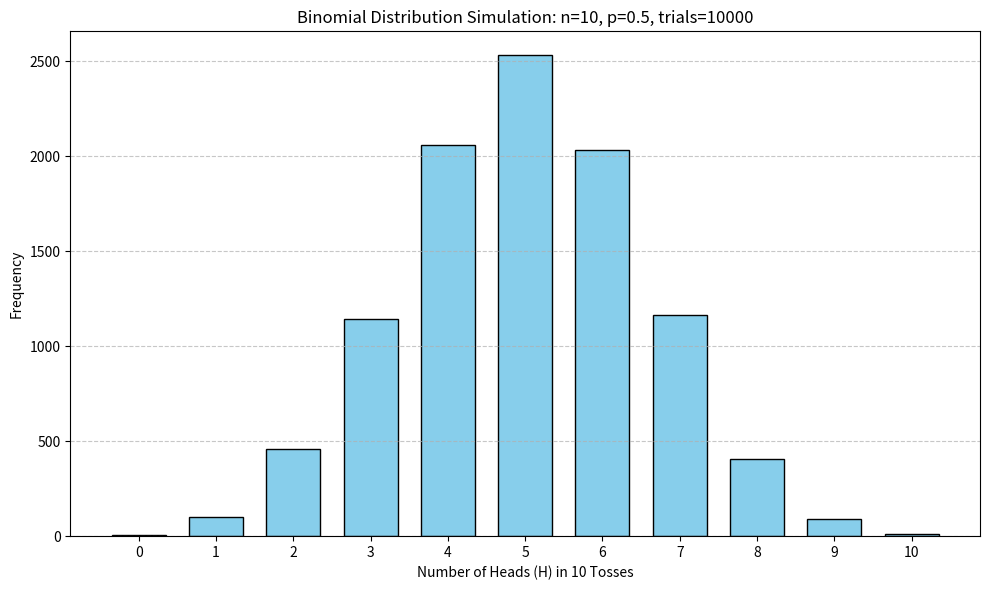

This chart was generated by the following Python code:
'''
Suppose we have n∈N1 independent random variables X1,X2,...,Xn,
and each of them has a Bernoulli distribution with parameter
p∈[0,1]. If X=X1+X2+...+Xn, then X has the binomial distribution
with parameters n and p, ie. X∼Bin(n,p).

An outcome of tossing a coin can be desribed
by a disrete random variable with a Bernoulli distribution with parameter
p=1//2 as we see in EX. 2.1.
Perform an experiment to know the number of trials with exactly x heads (H).

Write a function that allows for such simulations and accepts
n=10 and p=1/2 as an input and outputs a plot showing the results.
'''

import numpy as np
import matplotlib.pyplot as plt
from collections import Counter

def simulate_binomial_experiment(n=10, p=0.5, trials=10000):
    experiments = np.random.binomial(n=n, p=p, size=trials)

    frequency = Counter(experiments)

    xs = sorted(frequency.keys())
    ys = [frequency[x] for x in xs]

    plt.figure(figsize=(10, 6))
    plt.bar(xs, ys, width=0.7, color='skyblue', edgecolor='black')
    plt.xlabel('Number of Heads (H) in 10 Tosses')
    plt.ylabel('Frequency')
    plt.title(f'Binomial Distribution Simulation: n={n}, p={p}, trials={trials}')
    plt.xticks(range(n+1))
    plt.grid(axis='y', linestyle='--', alpha=0.7)
    plt.tight_layout()
    plt.show()

simulate_binomial_experiment(n=10, p=0.5)